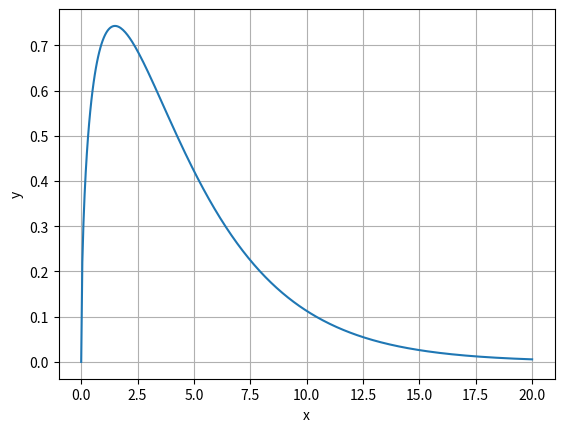

This chart was generated by the following Python code:
from typing import Callable
import numpy as np
import matplotlib.pyplot as plt
import sympy as sp

student_id = 43
assigned_function = student_id % 5 + 1
print(f"+++ Номер функції: {assigned_function} +++")




e = np.e
x = sp.Symbol('x')
func_for_taylor = sp.sqrt(x) * sp.exp(-x / 3)

function_expr = lambda x: np.sqrt(x) * np.exp(-x / 3)

# draw func
function = sp.sqrt(x) * sp.exp(-x / 3)
x_values = np.linspace(0, 20, 400)
y_values = function_expr(x_values)

plt.plot(x_values, y_values)
plt.xlabel("x")
plt.ylabel("y")
plt.grid(True)
plt.show()


def numeric_derivative(func: Callable[[float], float], x: float, h: float = 1e-7) -> float:
    """
    Обчислює похідну за стандартною формулою.
    :param func: Функція f(x), яку потрібно диференціювати.
    :param x: Точка, в якій обчислюється похідна.
    :param h: Розмір приросту (default: 1e-7).
    :return: Наближене значення f'(x).
    """
    derivative = (func(x + h) - func(x)) / h
    return derivative

def numeric_derivative_cd(func: Callable[[float], float], x: float, h: float = 1e-7) -> float:
    """
    Обчислює похідну за формулою центральної різниці.
    :param func: Функція f(x), яку потрібно диференціювати.
    :param x: Точка, в якій обчислюється похідна.
    :param h: Розмір приросту (default: 1e-7).
    :return: Наближене значення f'(x).
    """
    derivative_cd = (func(x + h) - func(x - h)) / (2*h)
    return derivative_cd

def analyze_derivatives(function: sp.Expr,
                        x_symbol: sp.Symbol,
                        a: float,
                        b: float,
                        step: float = 0.1,
                        h: float = 1e-7) -> None:
    """
    Порівнює точність numeric_derivative і numeric_derivative_cd
    на інтервалі [a, b] з кроком step.
    Виводить максимальні похибки для обох методів, а також вибирає який буде кращий.
    """
    f_num = sp.lambdify(x_symbol, function, "numpy")
    derivative_sym = sp.diff(function, x_symbol)
    f_derivative = sp.lambdify(x_symbol, derivative_sym, "numpy")

    x_range = np.arange(a, b + step, step)

    errors_default = []
    errors_central = []

    for x in x_range:
        true_val = float(f_derivative(x))
        approx_default = numeric_derivative(f_num, x, h)
        approx_central = numeric_derivative_cd(f_num, x, h)

        errors_default.append(abs(approx_default - true_val))
        errors_central.append(abs(approx_central - true_val))

    max_error_default = max(errors_default)
    max_error_central = max(errors_central)

    print("Максимальна похибка (за означенням похідної):",
          f"{max_error_default:.3}")
    print("Максимальна похибка (за формулою центральної різниці):",
          f"{max_error_central:.3}")
    
    if max_error_default > max_error_central:
        print("Краще використовувати - формулу центральної різниці.")
    elif max_error_default < max_error_central:
        print("Краще використовувати - формулу означення похідної.")
    else:
        print("За двома формулами однакова похибка, отже можна використовувати, що ту, що іншу.")

def numeric_second_derivative(func: Callable[[float], float], x: float, h: float = 1e-5) -> float:
    """
    Обчислює другу похідну за формулою центральної різниці.
    :param func: Функція f(x), яку потрібно диференціювати.
    :param x: Точка, в якій обчислюється друга похідна.
    :param h: Розмір приросту (default: 1e-5).
    :return: Наближене значення f''(x).
    """
    g1 = (func(x + h) - func(x)) / h
    g2 = (func(x) - func(x - h)) / h
    second_derivative = (g1 - g2)/ h
    return second_derivative

def get_taylor_poly(x0: float, n: int):
    """
    Створює поліном Тейлора n-го порядку для f_sym в точці a.
    (Використовує глобальні символьні змінні `f_sym` та `x_sym`
    для розрахунку.)
    :param a: Точка, навколо якої будується розклад (point of expansion).
    :param n: Порядок полінома.
    :return: Числова функція, готова для обчислень з numpy-масивами.

    PS:
    Використовуйте sp.lambdify(x_sym, ..., 'numpy')` для
    перетворення символьного результату (який повертає sp.series)
    на числову функцію, яку можна передати в matplotlib для подальшої візуалізації!
    """
    taylor_row = func_for_taylor.series(x, x0, n+1).removeO()  # прибираємо O(...)
    taylor_func = sp.lambdify(x, taylor_row, 'numpy')
    return taylor_func
#print(get_taylor_poly(0.6, 3))

def bisection_method(func: Callable[[float], float], 
                       a: float, 
                       b: float, 
                       tol: float = 1e-8) -> float:
    """
    Знаходить корінь похідної f'(x) на інтервалі [a, b] методом бісекції.
    Це еквівалентно пошуку локального екстремуму оригінальної функції f(x).
    :param func: базова функція f(x), екструмум якої шукаємо
    :param a: Ліва межа інтервалу.
    :param b: Права межа інтервалу.
    :param tol: Точність (критерій зупинки, default: 1e-8).
    :return: Значення x, що є коренем f'(x) (точка екстремуму).
    """
    x = sp.Symbol('x')
    func_expr = func(x) if isinstance(func(x), sp.Basic) else sp.sympify(func(x))
    dfdx_expr = sp.diff(func_expr, x)
    dfdx = sp.lambdify(x, dfdx_expr, 'numpy')  # похідна для обчислень

    # Перевірка, що на межах знак змінюється
    if dfdx(a) * dfdx(b) > 0:
        return "Функція похідної має однаковий знак на кінцях інтервалу. Метод бісекції не спрацює."

    # Бісекція
    while (b - a) / 2 > tol:
        c = (a + b) / 2
        if dfdx(c) == 0:  # знайшли точний корінь
            return c
        elif dfdx(a) * dfdx(c) < 0:
            b = c
        else:
            a = c
    return (a + b) / 2

def golden_section_search(func: Callable[[float], float], 
                          a: float, 
                          b: float, 
                          tol: float = 1e-8) -> float:
    """
    Знаходить мінімум унімодальної функції f(x) на інтервалі [a, b]
    методом золотого поділу.

    :param func: функція f(x), мінімум якої шукаємо
    :param a: ліва межа інтервалу
    :param b: права межа інтервалу
    :param tol: точність (критерій зупинки)
    :return: x, що мінімізує f(x) на [a, b]
    """
    gr = (np.sqrt(5) + 1) / 2 
    c = b - (b - a) / gr
    d = a + (b - a) / gr
    while abs(b - a) > tol:
        if func(c) < func(d):
            b = d
        else:
            a = c
        c = b - (b - a) / gr
        d = a + (b - a) / gr

    return (b + a) / 2

def newtons_method(func: Callable[[float], float], 
                   x0: float, 
                   tol: float = 1e-8, 
                   max_iter: int = 100) -> float:
    """
    Знаходить корінь похідної f'(x) методом Ньютона (методом дотичних).
    Використовує ітеративну формулу: x_{n+1} = x_n - f'(x_n) / f''(x_n)
    
    :param func: базова функція f(x), екстремум якої шукаємо
    :param x0: Початкове наближення (точка)
    :param tol: Точність (критерій зупинки)
    :param max_iter: Максимальна кількість ітерацій
    :return: x, що є коренем f'(x) (точка екстремуму)
    """
    x = sp.Symbol('x')
    func_expr = func(x) if isinstance(func(x), sp.Basic) else sp.sympify(func(x))
    dfdx_expr = sp.diff(func_expr, x)
    d2fdx2_expr = sp.diff(dfdx_expr, x)    
    f_prime = sp.lambdify(x, dfdx_expr, 'numpy')
    f_double_prime = sp.lambdify(x, d2fdx2_expr, 'numpy')
    xn = x0
    for _ in range(max_iter):
        f1 = f_prime(xn)
        f2 = f_double_prime(xn)
        
        if f2 == 0:  # щоб уникнути ділення на нуль
            return "Друга похідна стала нулем, метод Ньютона не працює."
        
        xn_new = xn - f1 / f2
        
        if abs(xn_new - xn) < tol:
            return xn_new
        
        xn = xn_new
    
    # Якщо не збіглися за max_iter
    return 'Не збіглись за max_iter'
